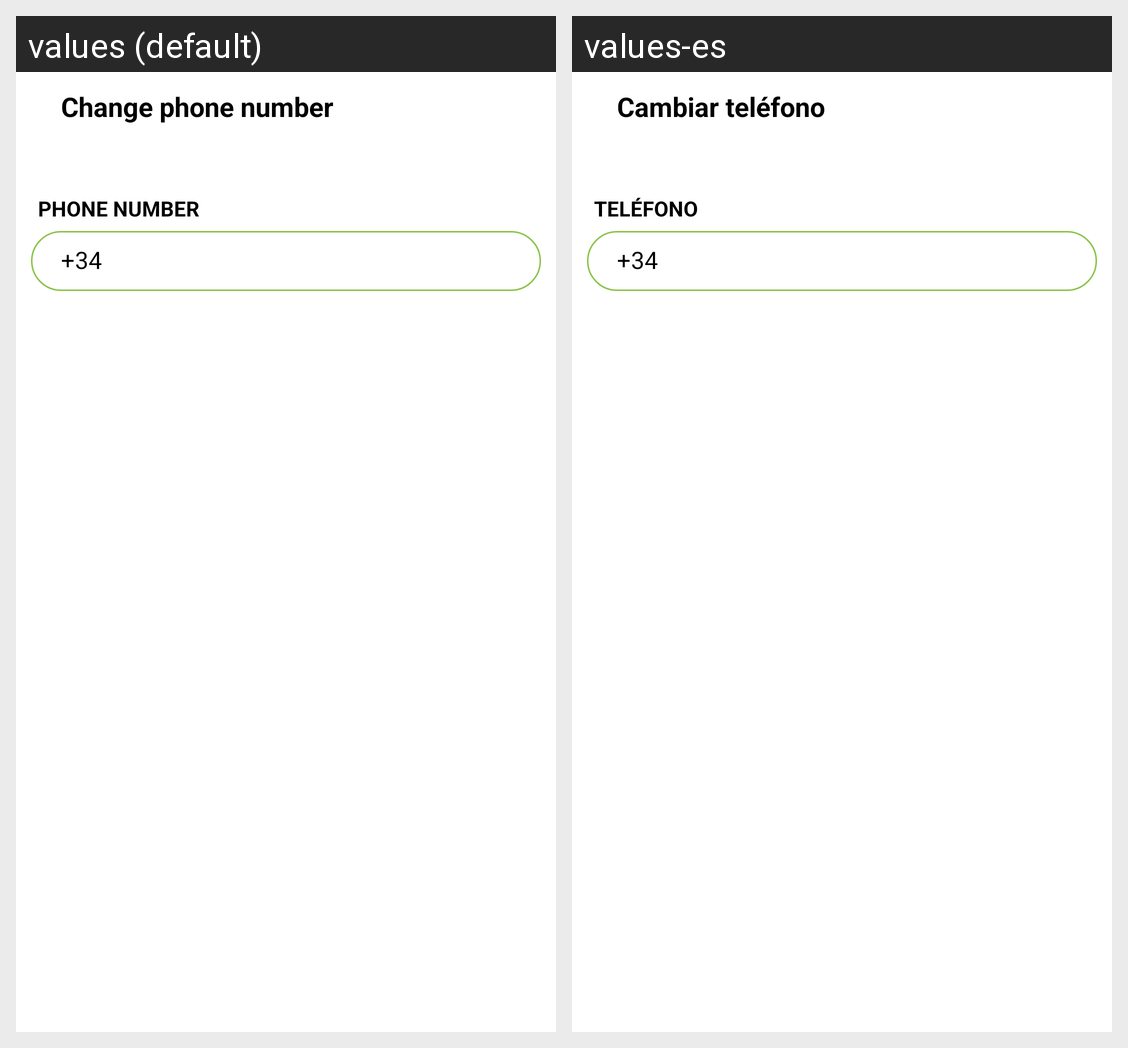

Translations of the strings shown on this Android screen, per locale in the grid:
Android screen res/layout/activity_change_phone_number.xml rendered under 2 locales, left to right: values (default), values-es. Device: Nexus 5 (rendered at 1080×1920; each locale shown at half size, 540×960, under a caption strip naming it); theme AppTheme.
Strings drawn on this screen, with the default value and each locale's value (text and hints the layout hard-codes, and strings that could not be matched under every locale, appear in the picture but are not listed):

layoutChangePhoneNumber
  values: Change phone number
  values-es: Cambiar teléfono

phoneNumber
  values: Phone number
  values-es: Teléfono

spanishCode
  values: +34
  values-es: +34
